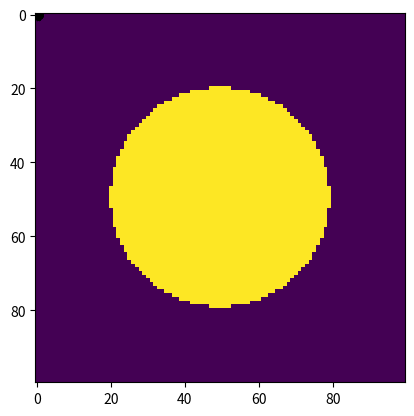

Generate this figure with matplotlib:
# -*- coding: utf-8 -*-
"""
Projet n°1 du TC5: Numerical Methods du Master PPF.
Travail en binôme:
[redacted]
[redacted]

Créé le 06/09/2023.
Mis à jour le 14/09/2023.
v1.0

DESCRIPTION:
"""


### PACKAGES    ###

import math
import numpy as np
import matplotlib.pyplot as plt


### FONCTIONS   ###

def grid():
    # initialisation de mon espace x, y    
    x =  np.linspace(0, 1, 100)
    y = np.linspace(0, 1, 100)
    # fonction numpy voir doc pour fonctionnement exact
    return np.meshgrid(x, y)


def input_velocity_field(X, Y, optional_display=False):
    
    # fonction renvoyant la composante u de la velocite
    def input_u_field(x, y):
        u = np.cos(4*math.pi*x)*np.sin(4*np.pi*y)
        return u
    
    # fonction renvoyant la composante v de la velocite    
    def input_v_field(x, y):
        v = -np.sin(4*math.pi*x)*np.cos(4*np.pi*y)
        return v
    

    
    # Numpy peut appliquer des scalaires ou des tableaux à  ses fonctions natives. Pas besoin de map
    U = input_u_field(X, Y)
    V = input_v_field(X, Y)
    
    if optional_display:
        # fonction de matplotlib pour représenter un champ de vecteurs.
        plt.quiver(X, Y, U, V)
        plt.show()
    
    return U, V


def input_phi_field(X, Y, optional_display=False):
    x0 = 0.5
    y0 = 0.5
    
    def input_phi_field_point(x, y):
        r = np.sqrt((x-x0)**2+(y-y0)**2)
        condition = r <= 0.3
        result = np.zeros_like(r, dtype=float)
        result[condition] = 1.
        return result
        
    phi_field = input_phi_field_point(X, Y)
    
    if optional_display:
        plt.imshow(phi_field, cmap='viridis')
    
    return phi_field


### MAIN    ###

X, Y = grid()
U, V = input_velocity_field(X, Y, True)
PHI = input_phi_field(X, Y, True)
